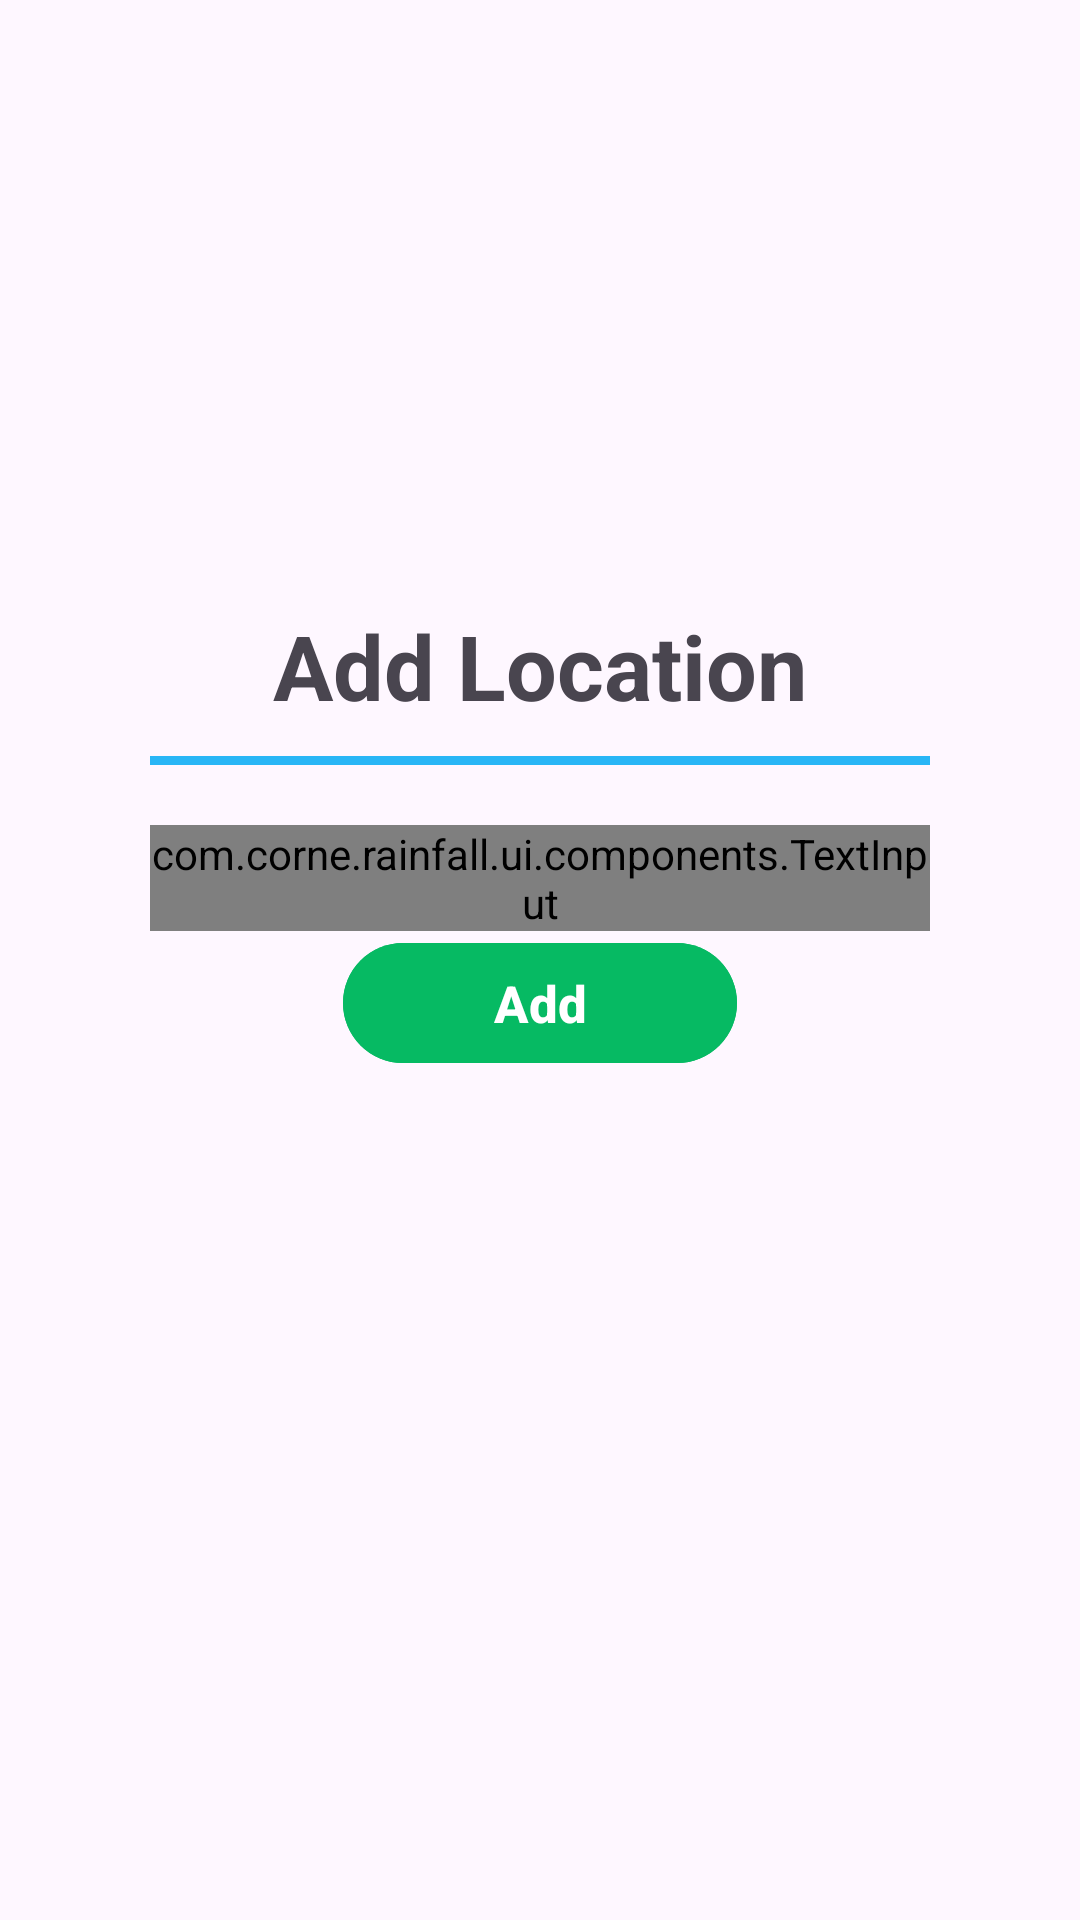

Android layout source for this screen:
<!-- AndroidManifest.xml: application theme Theme.Rainfall -->
<!-- res/layout/fragment_add_location.xml -->
<?xml version="1.0" encoding="utf-8"?>
<ScrollView xmlns:android="http://schemas.android.com/apk/res/android"
    xmlns:app="http://schemas.android.com/apk/res-auto"
    xmlns:tools="http://schemas.android.com/tools"
    android:layout_width="match_parent"
    android:layout_height="match_parent"
    android:fillViewport="true"
    tools:context=".ui.rainfall.capture.CaptureFragment">

    <LinearLayout
        android:layout_width="match_parent"
        android:layout_height="wrap_content"
        android:orientation="vertical"
        android:gravity="center_horizontal|center_vertical">

        <TextView
            android:layout_width="wrap_content"
            android:layout_height="wrap_content"
            android:text="Add Location"
            android:layout_marginHorizontal="20dp"
            android:layout_marginTop="20dp"
            android:layout_marginBottom="10dp"
            android:textSize="30sp"
            android:textStyle="bold"/>

        <View
            android:layout_width="match_parent"
            android:layout_height="3dp"
            android:background="@color/light_blue_400"
            android:layout_marginHorizontal="50dp"
            android:layout_marginBottom="20dp"/>


        
        <LinearLayout
            android:layout_width="match_parent"
            android:layout_height="wrap_content"
            android:orientation="vertical"
            android:layout_marginHorizontal="50dp">

            <com.corne.rainfall.ui.components.TextInput
                android:id="@+id/location_name"
                android:layout_width="match_parent"
                android:layout_height="wrap_content"
                app:hint="Location Name" />

        </LinearLayout>


        <com.google.android.material.button.MaterialButton
            android:id="@+id/save_btn"
            android:layout_width="wrap_content"
            android:layout_height="wrap_content"
            app:icon="@drawable/add_24"
            app:iconGravity="textStart"
            android:textStyle="bold"
            android:text="Add"
            android:textSize="17sp"
            android:backgroundTint="@color/emerald"
            android:paddingHorizontal="50dp"
            android:layout_marginBottom="100dp"/>
    </LinearLayout>
</ScrollView>
<!-- resources referenced by this layout -->
<resources>
  <color name="emerald">#06ba63</color>
  <color name="light_blue_400">#FF29B6F6</color>
  <style name="Theme.Rainfall" parent="Base.Theme.Rainfall" />
  <style name="Base.Theme.Rainfall" parent="Theme.Material3.DayNight.NoActionBar">
          
          
      </style>
</resources>
